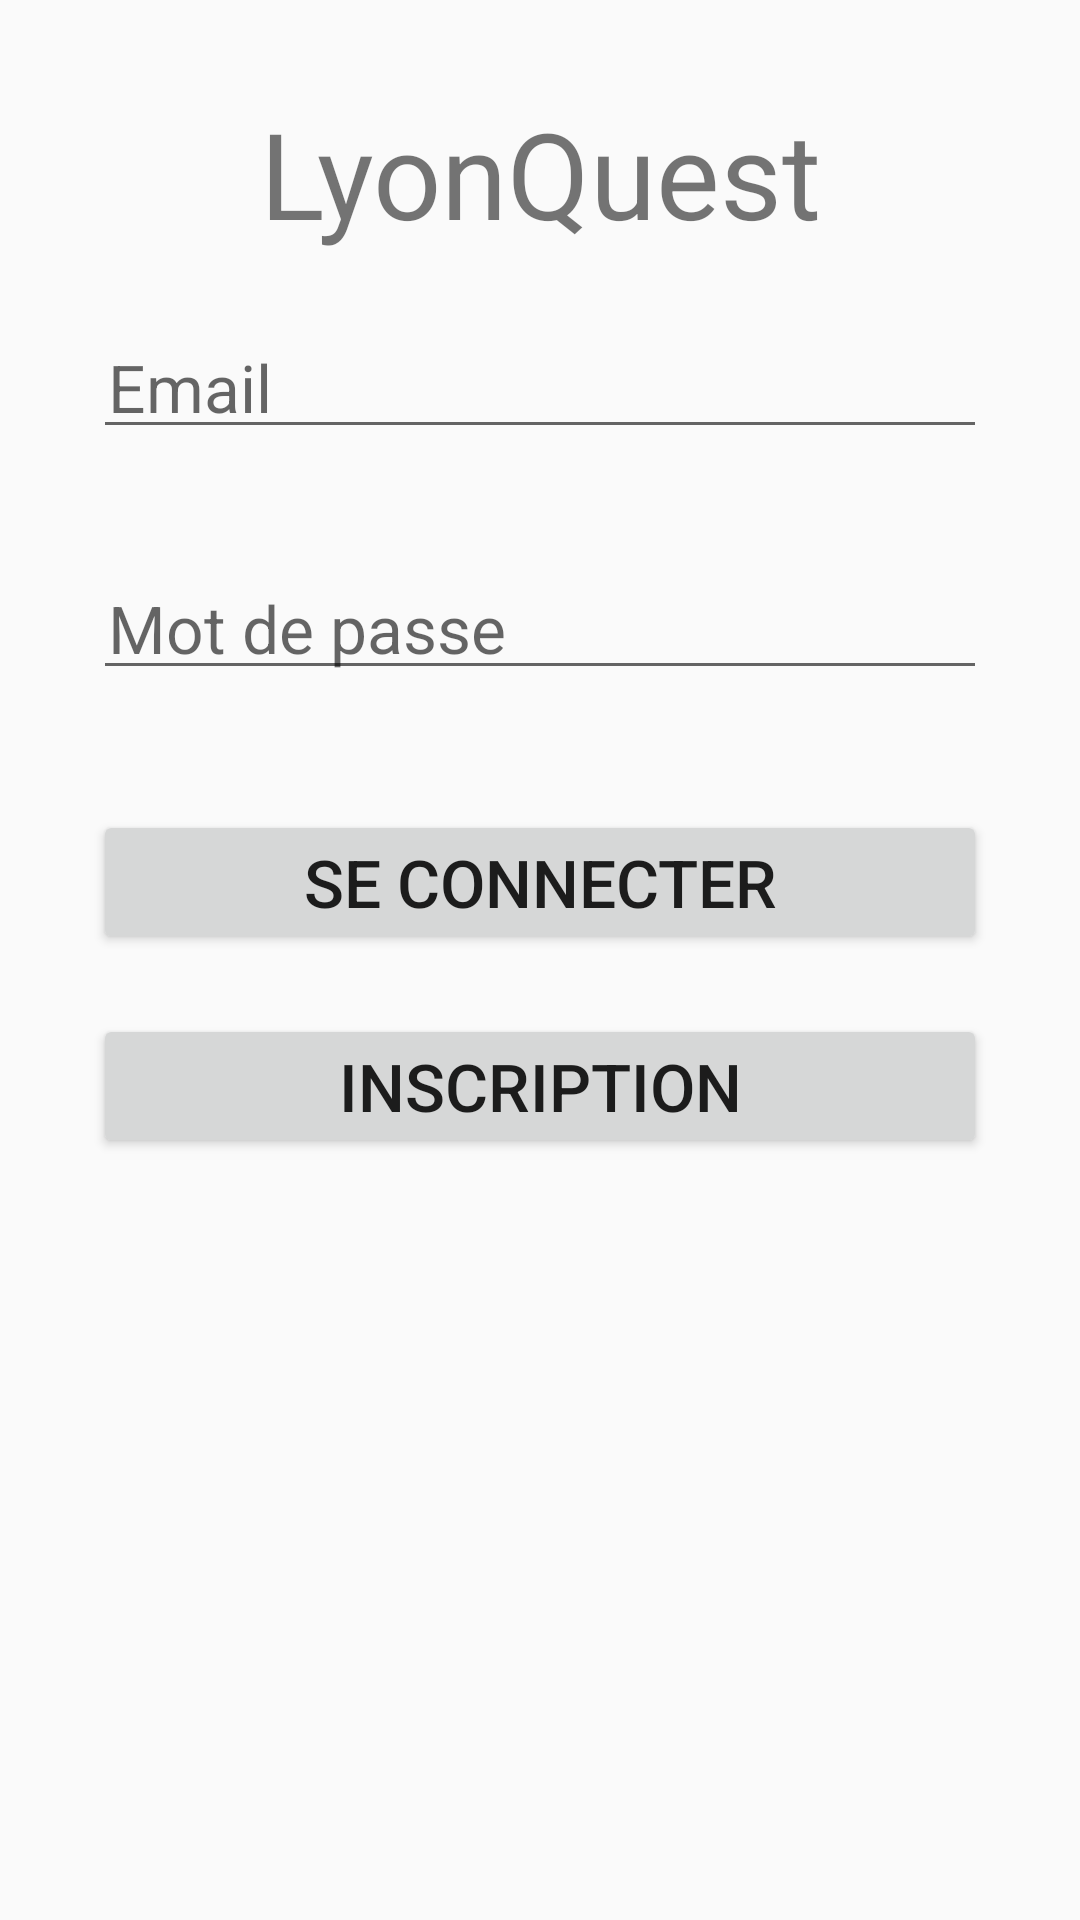

The Android layout XML behind this screen, and the referenced resources:
<!-- AndroidManifest.xml: application theme AppTheme -->
<!-- res/layout/activity_login.xml -->
<?xml version="1.0" encoding="utf-8"?>
<LinearLayout xmlns:android="http://schemas.android.com/apk/res/android"
    xmlns:tools="http://schemas.android.com/tools"
    android:layout_width="match_parent"
    android:layout_height="match_parent"
    android:gravity="center_horizontal"
    android:orientation="vertical"
    android:paddingLeft="@dimen/activity_horizontal_margin"
    android:paddingTop="@dimen/activity_vertical_margin"
    android:paddingRight="@dimen/activity_horizontal_margin"
    android:paddingBottom="@dimen/activity_vertical_margin"
    tools:context=".LoginActivity">

    
    <ProgressBar
        android:id="@+id/login_progress"
        style="?android:attr/progressBarStyleLarge"
        android:layout_width="wrap_content"
        android:layout_height="wrap_content"
        android:layout_marginBottom="8dp"
        android:visibility="gone" />

    <ScrollView
        android:id="@+id/login_form"
        android:layout_width="match_parent"
        android:layout_height="match_parent">

        <LinearLayout
            android:id="@+id/email_login_form"
            android:layout_width="match_parent"
            android:layout_height="wrap_content"
            android:orientation="vertical">


            <TextView
                android:id="@+id/activity_application_menu_title"
                style="@style/TitleStyleGene"
                android:text="LyonQuest" />

            <android.support.design.widget.TextInputLayout
                android:layout_width="match_parent"
                android:layout_height="wrap_content">

                <AutoCompleteTextView
                    android:id="@+id/email"
                    style="@style/EditTextStyleGene"
                    android:hint="@string/prompt_email"
                    android:inputType="textEmailAddress"
                    android:maxLines="1"
                    android:singleLine="true" />

            </android.support.design.widget.TextInputLayout>

            <android.support.design.widget.TextInputLayout
                android:layout_width="match_parent"
                android:layout_height="wrap_content">

                <EditText
                    android:id="@+id/password"
                    style="@style/EditTextStyleGene"
                    android:hint="@string/prompt_password"
                    android:imeActionId="6"
                    android:imeActionLabel="@string/action_sign_in_short"
                    android:imeOptions="actionUnspecified"
                    android:inputType="textPassword"
                    android:maxLines="1"
                    android:singleLine="true" />

            </android.support.design.widget.TextInputLayout>

            <Button
                android:id="@+id/email_sign_in_button"
                style="@style/ButtonStyleGene"
                android:text="@string/action_sign_in"
                />

            <Button
                android:id="@+id/activity_login_registration"
                style="@style/ButtonStyleGene"
                android:text="@string/action_registration"
                />

        </LinearLayout>
    </ScrollView>
</LinearLayout>
<!-- resources referenced by this layout -->
<resources>
  <dimen name="activity_horizontal_margin">16dp</dimen>
  <dimen name="activity_vertical_margin">16dp</dimen>
  <string name="action_registration">Inscription</string>
  <string name="action_sign_in">Se connecter</string>
  <string name="action_sign_in_short">Se connecter</string>
  <string name="prompt_email">Email</string>
  <string name="prompt_password">Mot de passe</string>
  <style name="ButtonStyleGene">
          <item name="android:gravity">center</item>
          <item name="android:layout_width">match_parent</item>
          <item name="android:layout_height">0dp</item>
          <item name="android:layout_weight">1</item>
          <item name="android:layout_marginStart">@dimen/layoutMarginStart</item>
          <item name="android:layout_marginEnd">@dimen/layoutMarginEnd</item>
          <item name="android:layout_marginBottom">@dimen/layoutMarginBottom</item>
          <item name="android:layout_marginTop">@dimen/layoutMarginTop</item>
          <item name="android:padding">@dimen/padding</item>
          <item name="android:textSize">@dimen/textSize</item>
      </style>
  <style name="EditTextStyleGene">
          <item name="android:layout_width">match_parent</item>
          <item name="android:layout_height">wrap_content</item>
          <item name="android:layout_marginStart">@dimen/layoutMarginStart</item>
          <item name="android:layout_marginEnd">@dimen/layoutMarginEnd</item>
          <item name="android:layout_marginBottom">@dimen/layoutMarginBottomEditText</item>
          <item name="android:layout_marginTop">@dimen/layoutMarginTop</item>
          <item name="android:padding">@dimen/padding</item>
          <item name="android:textSize">@dimen/textSize</item>
  
      </style>
  <style name="TitleStyleGene">
          <item name="android:gravity">center</item>
          <item name="android:layout_width">match_parent</item>
          <item name="android:layout_height">wrap_content</item>
          <item name="android:layout_marginStart">@dimen/layoutMarginStart</item>
          <item name="android:layout_marginEnd">@dimen/layoutMarginEnd</item>
          <item name="android:layout_marginBottom">@dimen/layoutMarginBottom</item>
          <item name="android:layout_marginTop">@dimen/layoutMarginTop</item>
          <item name="android:padding">@dimen/padding</item>
          <item name="android:textSize">@dimen/titleSize</item>
  
  
      </style>
  <style name="AppTheme" parent="Base.Theme.AppCompat.Light.DarkActionBar">
          
          <item name="colorPrimary">@color/colorPrimary</item>
          <item name="colorPrimaryDark">@color/colorPrimaryDark</item>
          <item name="colorAccent">@color/colorAccent</item>
      </style>
  <dimen name="layoutMarginStart">15dp</dimen>
  <dimen name="layoutMarginEnd">15dp</dimen>
  <dimen name="layoutMarginBottom">10dp</dimen>
  <dimen name="layoutMarginTop">10dp</dimen>
  <dimen name="padding">5dp</dimen>
  <dimen name="textSize">22dp</dimen>
  <dimen name="layoutMarginBottomEditText">30dp</dimen>
  <dimen name="titleSize">40dp</dimen>
  <color name="colorPrimary">#000000</color>
  <color name="colorPrimaryDark">#000000</color>
  <color name="colorAccent">#D81B60</color>
</resources>
